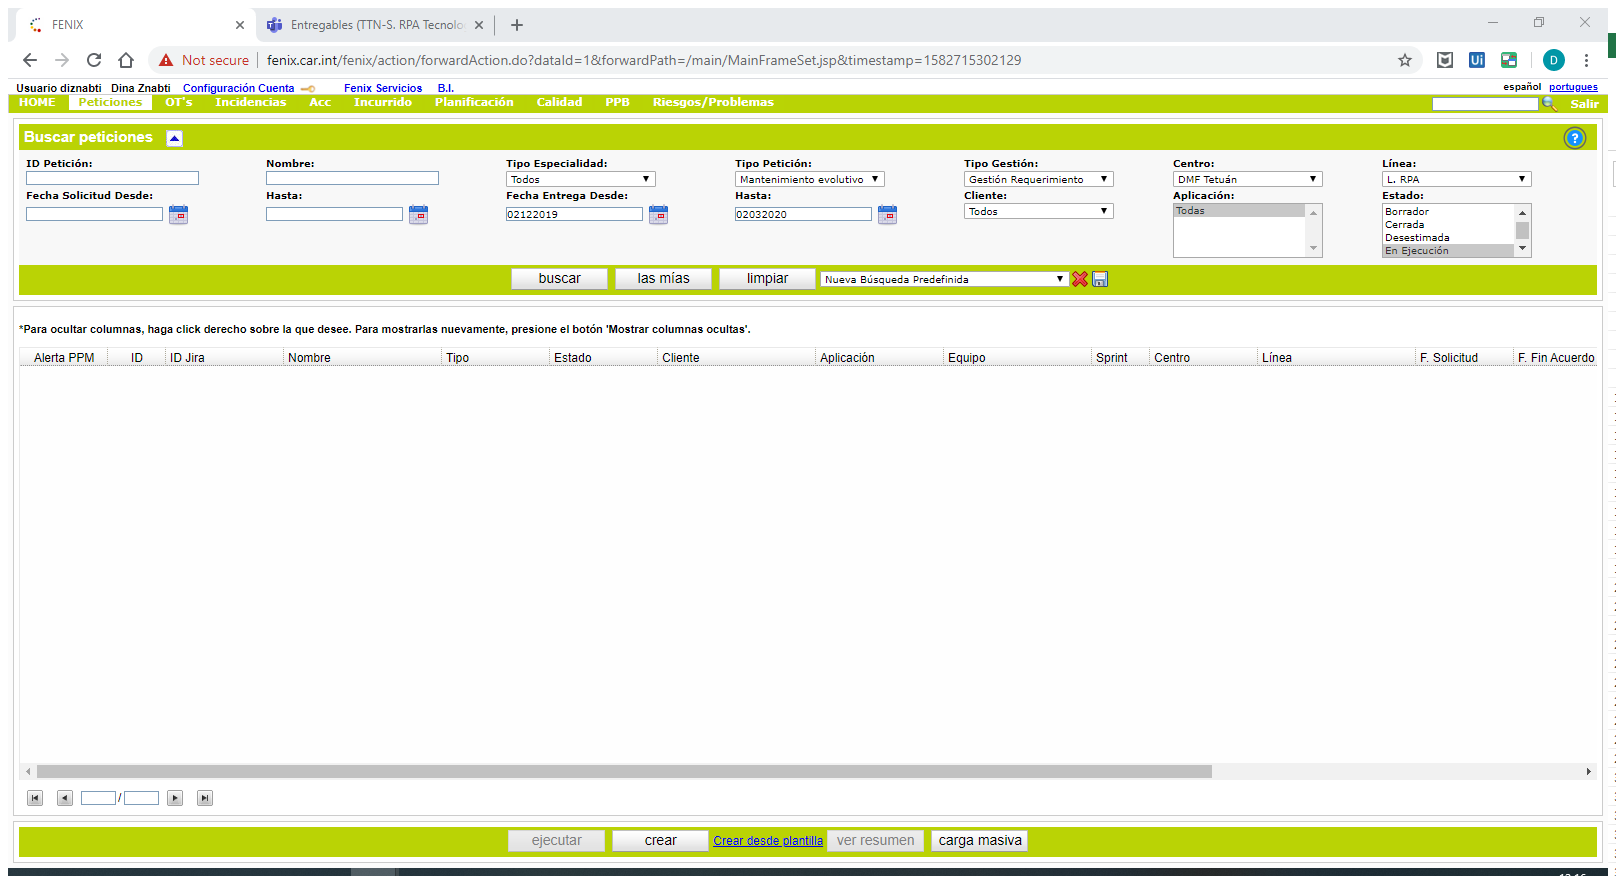
Task: Auditorias Fenix Dispatcher
Workflow: Buscar_Peticion

Step 1: Attach Browser 'FENIX Page' (chrome.exe)

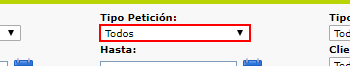
Step 2: select "[in_Config("peticionesTipo").ToString]" in the drop-down 'tipoPeticion'

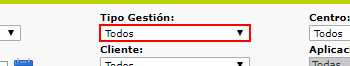
Step 3: select "[in_Config("gestionTipo").ToString]" in the drop-down 'idFlujo'

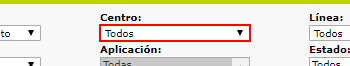
Step 4: select "[in_Config("peticionesCentro").ToString]" in the drop-down

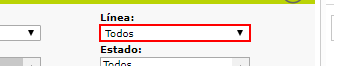
Step 5: select "[in_Config("peticionesLínea").ToString]" in the drop-down

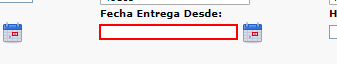
Step 6: Set Text 'INPUT  fechaEntregaDesde' on the text box

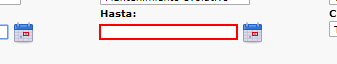
Step 7: Set Text 'INPUT  fechaEntregaHasta' on the text box

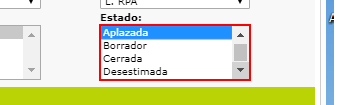
Step 8: select in the drop-down 'estado'

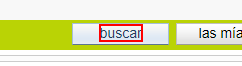
Step 9: click on the element

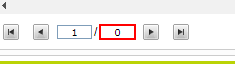
Step 10: get-text from the text box